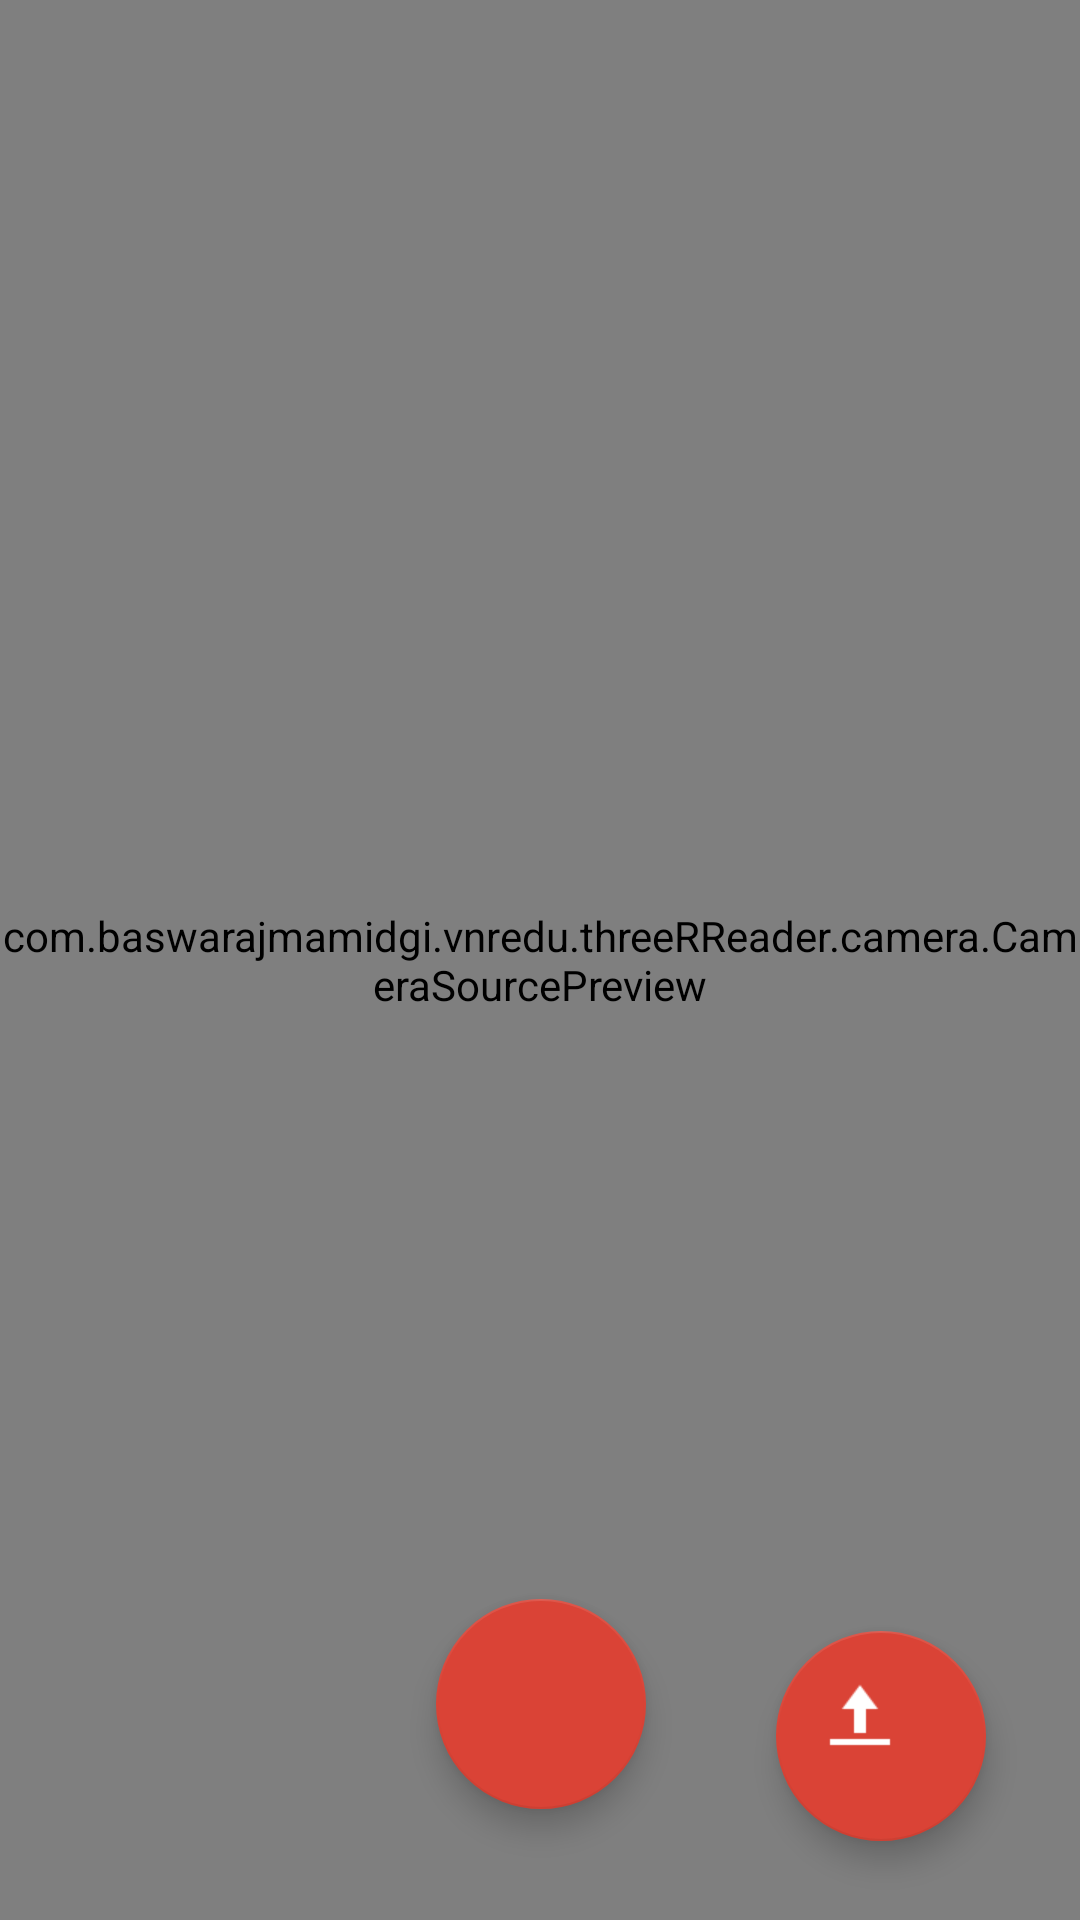

Write the Android layout XML for this screen, with the resource values it uses.
<!-- AndroidManifest.xml: application theme AppTheme -->
<!-- res/layout/ocr_capture.xml -->
<?xml version="1.0" encoding="utf-8"?>
<android.support.constraint.ConstraintLayout
    xmlns:android="http://schemas.android.com/apk/res/android"
    xmlns:app="http://schemas.android.com/apk/res-auto"
    xmlns:tools="http://schemas.android.com/tools"
    android:id="@+id/toplayout"
    android:layout_width="match_parent"
    android:layout_height="match_parent"
    android:background="@color/colorPrimary"
    tools:context=".ImageCapture">

    <com.baswarajmamidgi.vnredu.threeRReader.camera.CameraSourcePreview
        android:id="@+id/preview"
        android:layout_width="0dp"
        android:layout_height="0dp"
        android:layout_weight="1.59"
        android:layout_marginRight="0dp"
        app:layout_constraintRight_toRightOf="parent"
        android:layout_marginLeft="0dp"
        app:layout_constraintLeft_toLeftOf="parent"
        app:layout_constraintBottom_toBottomOf="parent"
        android:layout_marginBottom="0dp"
        app:layout_constraintTop_toTopOf="parent"
        android:layout_marginTop="0dp"
        app:layout_constraintHorizontal_bias="0.0"
        app:layout_constraintVertical_bias="0.0" />


    <android.support.v7.widget.Toolbar
        android:id="@+id/toolbar"
        android:layout_width="0dp"
        android:layout_height="56dp"
        android:layout_alignParentLeft="true"
        android:layout_alignParentStart="true"
        android:layout_alignParentTop="true"
        android:layout_marginLeft="8dp"
        android:layout_marginRight="8dp"
        app:layout_constraintLeft_toLeftOf="parent"
        app:layout_constraintRight_toRightOf="parent"
        app:layout_constraintBottom_toBottomOf="@+id/preview"
        app:layout_constraintHorizontal_bias="0.0"
        android:layout_marginBottom="0dp"
        app:layout_constraintTop_toTopOf="@+id/preview"
        android:layout_marginTop="0dp"
        app:layout_constraintVertical_bias="0.0" />

    <android.support.design.widget.FloatingActionButton
        android:id="@+id/capture"
        android:layout_width="70dp"
        android:layout_height="70dp"
        android:layout_alignParentBottom="true"
        android:layout_centerHorizontal="true"
        android:layout_marginBottom="8dp"
        android:layout_marginLeft="8dp"
        android:layout_marginRight="8dp"
        android:layout_marginTop="8dp"
        app:backgroundTint="@color/colorPrimary"
        app:fabSize="normal"
        app:layout_constraintBottom_toBottomOf="parent"
        app:layout_constraintHorizontal_bias="0.501"
        app:layout_constraintLeft_toLeftOf="parent"
        app:layout_constraintRight_toRightOf="parent"
        app:layout_constraintTop_toTopOf="@+id/toolbar"
        app:layout_constraintVertical_bias="0.979"
        app:srcCompat="@drawable/ic_camera_white_24dp"
        app:useCompatPadding="true" />

    <android.support.design.widget.FloatingActionButton
        android:id="@+id/uploadfile"
        android:layout_width="70dp"
        android:layout_height="70dp"
        android:layout_alignParentBottom="true"
        android:layout_alignParentEnd="true"
        android:layout_marginBottom="3dp"
        android:layout_marginLeft="8dp"
        android:layout_marginRight="8dp"
        android:layout_marginTop="8dp"
        android:clickable="true"
        app:backgroundTint="@color/colorPrimary"
        app:fabSize="normal"
        app:layout_constraintBottom_toBottomOf="parent"
        app:layout_constraintLeft_toRightOf="@+id/capture"
        app:layout_constraintRight_toRightOf="parent"
        app:layout_constraintTop_toTopOf="parent"
        app:layout_constraintVertical_bias="0.958"
        app:srcCompat="@drawable/upload_icon" />


</android.support.constraint.ConstraintLayout>
<!-- resources referenced by this layout -->
<resources>
  <color name="colorPrimary">#da4336</color>
  <!-- drawable upload_icon: png bitmap (drawable, 340 bytes) -->
  <style name="AppTheme" parent="Theme.AppCompat.Light.NoActionBar">
          
          <item name="colorPrimary">@color/colorPrimary</item>
          <item name="colorPrimaryDark">@color/statusbar</item>
          <item name="colorAccent">@color/colorAccent</item>
          <item name="android:windowActionModeOverlay">true</item>
  
  
      </style>
  <color name="statusbar">#b93221</color>
  <color name="colorAccent">#da4336</color>
</resources>
